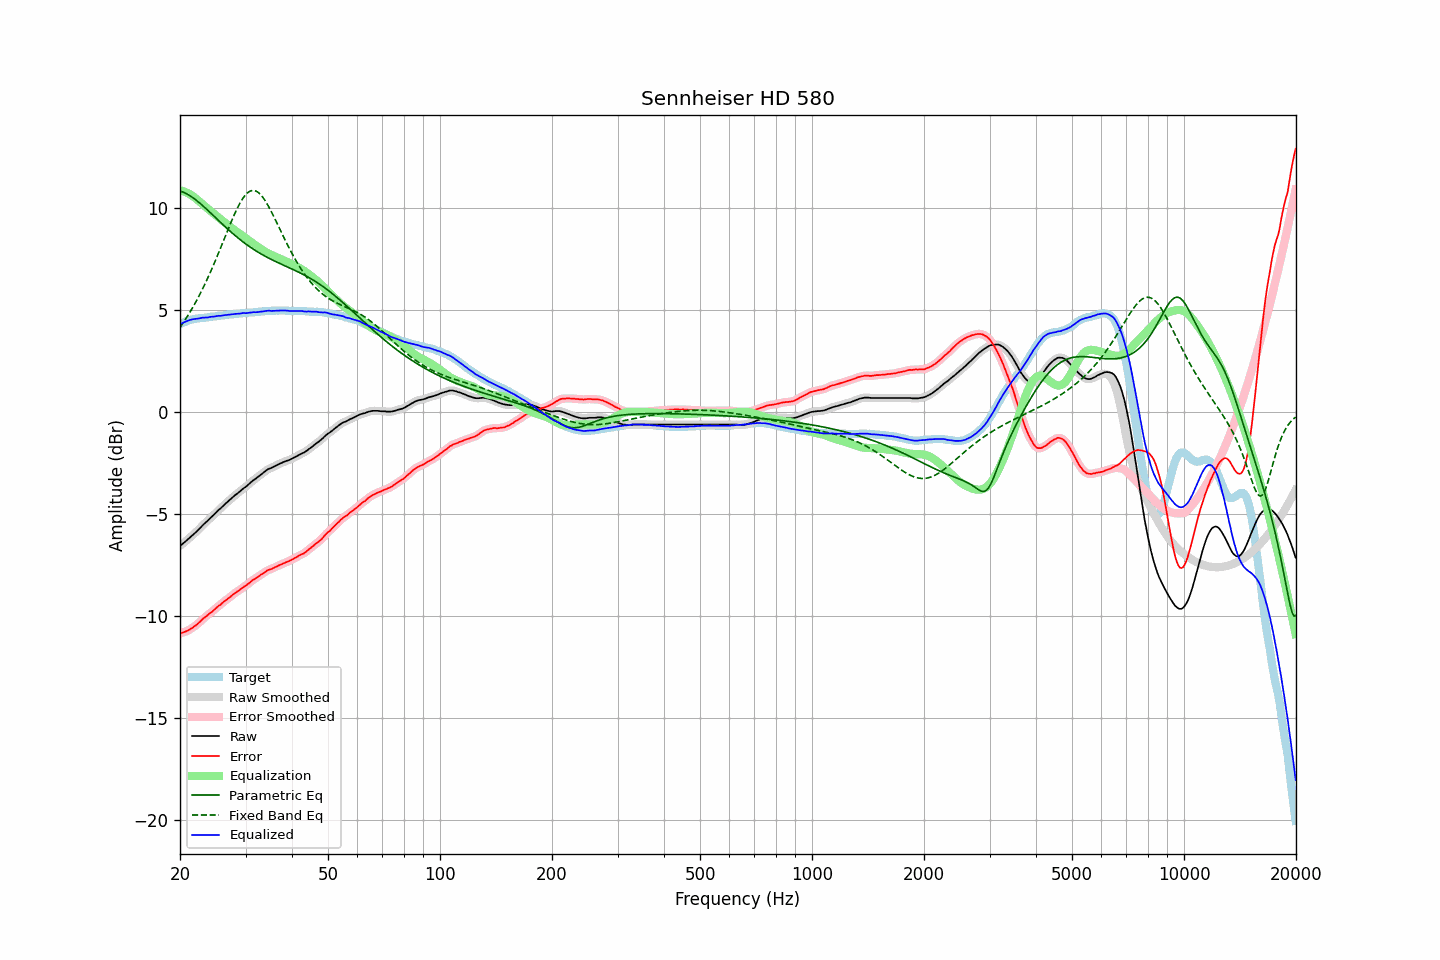

Data behind this chart, as committed beside it:
frequency, raw, error, smoothed, error_smoothed, equalization, parametric_eq, fixed_band_eq, equalized_raw, equalized_smoothed, target
20.00, -6.57, -10.86, -6.57, -10.86, 10.86, 10.82, 4.14, 4.29, 4.29, 4.29
20.20, -6.51, -10.84, -6.51, -10.84, 10.84, 10.79, 4.26, 4.33, 4.33, 4.33
20.40, -6.44, -10.81, -6.45, -10.81, 10.81, 10.76, 4.37, 4.37, 4.37, 4.37
20.61, -6.38, -10.78, -6.38, -10.78, 10.78, 10.73, 4.49, 4.40, 4.40, 4.40
20.81, -6.31, -10.75, -6.31, -10.75, 10.75, 10.69, 4.61, 4.44, 4.44, 4.44
21.02, -6.24, -10.72, -6.24, -10.71, 10.71, 10.65, 4.73, 4.47, 4.47, 4.48
21.23, -6.17, -10.67, -6.17, -10.67, 10.67, 10.60, 4.86, 4.50, 4.50, 4.50
21.44, -6.10, -10.62, -6.10, -10.62, 10.62, 10.55, 4.99, 4.52, 4.52, 4.52
21.66, -6.03, -10.57, -6.03, -10.57, 10.57, 10.49, 5.13, 4.54, 4.54, 4.54
21.87, -5.96, -10.51, -5.96, -10.51, 10.51, 10.44, 5.27, 4.55, 4.55, 4.55
22.09, -5.89, -10.46, -5.89, -10.45, 10.45, 10.38, 5.41, 4.56, 4.56, 4.57
22.31, -5.81, -10.39, -5.81, -10.39, 10.38, 10.31, 5.56, 4.57, 4.57, 4.58
22.54, -5.73, -10.32, -5.73, -10.32, 10.31, 10.25, 5.71, 4.58, 4.58, 4.59
22.76, -5.65, -10.25, -5.65, -10.24, 10.25, 10.18, 5.86, 4.60, 4.60, 4.60
22.99, -5.56, -10.16, -5.57, -10.17, 10.18, 10.11, 6.02, 4.62, 4.61, 4.60
23.22, -5.49, -10.10, -5.49, -10.10, 10.11, 10.04, 6.18, 4.62, 4.62, 4.61
23.45, -5.42, -10.04, -5.42, -10.04, 10.04, 9.97, 6.34, 4.62, 4.62, 4.62
23.69, -5.35, -9.98, -5.35, -9.97, 9.98, 9.90, 6.51, 4.62, 4.63, 4.63
23.92, -5.27, -9.91, -5.27, -9.91, 9.91, 9.83, 6.69, 4.64, 4.64, 4.64
24.16, -5.19, -9.85, -5.20, -9.85, 9.85, 9.75, 6.86, 4.65, 4.65, 4.66
24.40, -5.12, -9.80, -5.12, -9.79, 9.78, 9.68, 7.04, 4.66, 4.66, 4.68
24.65, -5.05, -9.72, -5.05, -9.72, 9.72, 9.60, 7.22, 4.67, 4.67, 4.67
24.89, -4.97, -9.65, -4.97, -9.65, 9.65, 9.53, 7.41, 4.68, 4.68, 4.68
25.14, -4.89, -9.58, -4.89, -9.58, 9.59, 9.45, 7.60, 4.69, 4.69, 4.69
25.39, -4.81, -9.51, -4.82, -9.52, 9.52, 9.38, 7.79, 4.71, 4.70, 4.70
25.65, -4.75, -9.47, -4.74, -9.45, 9.45, 9.30, 7.98, 4.70, 4.71, 4.72
25.91, -4.67, -9.39, -4.67, -9.39, 9.39, 9.23, 8.18, 4.72, 4.72, 4.72
26.16, -4.59, -9.32, -4.60, -9.32, 9.33, 9.15, 8.37, 4.74, 4.73, 4.73
26.43, -4.52, -9.26, -4.52, -9.26, 9.26, 9.08, 8.57, 4.74, 4.74, 4.74
26.69, -4.45, -9.20, -4.45, -9.20, 9.20, 9.01, 8.76, 4.75, 4.75, 4.75
26.96, -4.38, -9.15, -4.38, -9.15, 9.14, 8.94, 8.96, 4.76, 4.76, 4.77
27.23, -4.31, -9.09, -4.31, -9.08, 9.08, 8.86, 9.15, 4.77, 4.77, 4.78
27.50, -4.24, -9.02, -4.24, -9.02, 9.02, 8.79, 9.34, 4.78, 4.78, 4.78
27.77, -4.17, -8.95, -4.17, -8.95, 8.96, 8.73, 9.52, 4.79, 4.79, 4.78
28.05, -4.10, -8.90, -4.10, -8.89, 8.90, 8.66, 9.70, 4.80, 4.80, 4.80
28.33, -4.04, -8.84, -4.04, -8.84, 8.84, 8.59, 9.87, 4.80, 4.80, 4.80
28.62, -3.98, -8.79, -3.98, -8.79, 8.79, 8.53, 10.03, 4.80, 4.81, 4.81
28.90, -3.92, -8.74, -3.92, -8.73, 8.73, 8.46, 10.18, 4.81, 4.81, 4.82
29.19, -3.85, -8.67, -3.85, -8.68, 8.68, 8.40, 10.32, 4.83, 4.83, 4.82
29.48, -3.78, -8.63, -3.79, -8.62, 8.62, 8.34, 10.45, 4.84, 4.84, 4.85
29.78, -3.72, -8.56, -3.73, -8.57, 8.57, 8.28, 10.56, 4.84, 4.84, 4.84
30.08, -3.67, -8.52, -3.66, -8.51, 8.51, 8.22, 10.65, 4.83, 4.84, 4.85
30.38, -3.60, -8.45, -3.60, -8.45, 8.45, 8.17, 10.73, 4.85, 4.85, 4.85
30.68, -3.53, -8.40, -3.53, -8.39, 8.39, 8.11, 10.79, 4.86, 4.86, 4.87
30.99, -3.46, -8.33, -3.46, -8.33, 8.33, 8.06, 10.83, 4.87, 4.87, 4.87
31.30, -3.39, -8.26, -3.40, -8.27, 8.28, 8.00, 10.85, 4.88, 4.88, 4.87
31.61, -3.33, -8.21, -3.34, -8.21, 8.22, 7.95, 10.85, 4.89, 4.88, 4.88
31.93, -3.28, -8.17, -3.28, -8.16, 8.16, 7.90, 10.83, 4.88, 4.89, 4.89
32.24, -3.22, -8.11, -3.22, -8.11, 8.11, 7.85, 10.79, 4.89, 4.89, 4.89
32.57, -3.15, -8.06, -3.16, -8.06, 8.05, 7.80, 10.73, 4.90, 4.90, 4.91
32.89, -3.09, -8.00, -3.09, -8.00, 8.00, 7.76, 10.66, 4.91, 4.91, 4.91
33.22, -3.03, -7.95, -3.03, -7.95, 7.95, 7.71, 10.57, 4.91, 4.92, 4.92
33.55, -2.97, -7.90, -2.97, -7.90, 7.90, 7.67, 10.46, 4.93, 4.93, 4.93
33.89, -2.91, -7.85, -2.91, -7.84, 7.85, 7.62, 10.35, 4.94, 4.94, 4.94
34.23, -2.85, -7.79, -2.85, -7.79, 7.80, 7.58, 10.22, 4.95, 4.95, 4.94
34.57, -2.80, -7.75, -2.81, -7.75, 7.76, 7.54, 10.08, 4.96, 4.95, 4.95
34.92, -2.77, -7.72, -2.77, -7.72, 7.72, 7.50, 9.94, 4.95, 4.95, 4.95
35.27, -2.74, -7.70, -2.74, -7.69, 7.69, 7.46, 9.78, 4.94, 4.95, 4.96
35.62, -2.70, -7.66, -2.70, -7.66, 7.65, 7.42, 9.63, 4.95, 4.95, 4.96
35.97, -2.66, -7.62, -2.66, -7.62, 7.62, 7.38, 9.47, 4.95, 4.95, 4.96
... 635 more rows
